Run: headless pygame with SDL's dummy video driver; simulated clock (each Clock.tick advances the game by its frame time, no real sleeping); random seed 0; keys injected as events and as key.get_pressed() state; mouse plan: one left click at the window centre at the start of phase 2, then a move to the lower-right quarter at the start of phase 3.
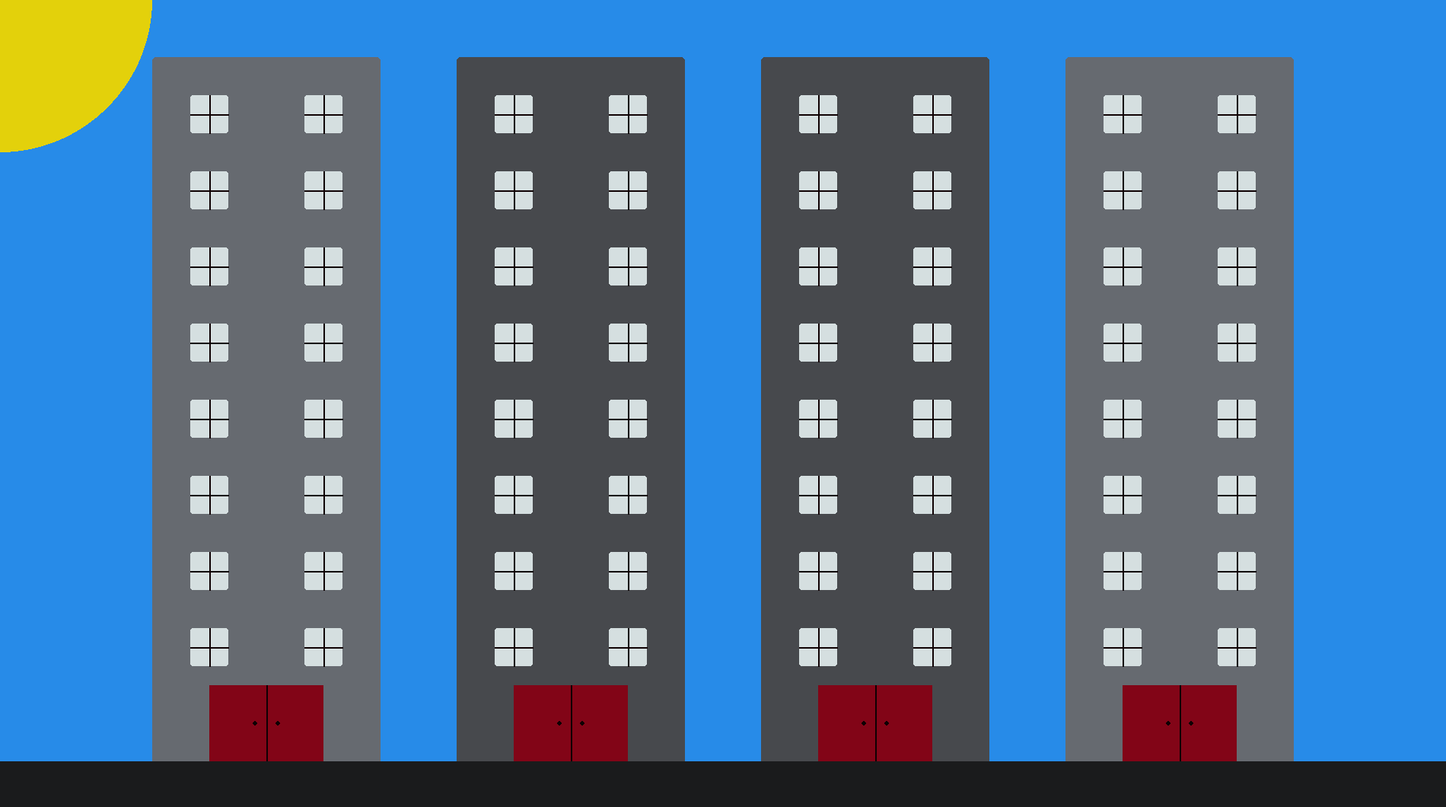
Frame 1 of 4 · flips 1–60 · no input
Frame 2 of 4 · flips 61–180 · clicked the window centre · tapped SPACE, RETURN · held RIGHT (→), D · screen unchanged from frame 1, image omitted
Frame 3 of 4 · flips 181–300 · moved the mouse to the lower-right quarter · held DOWN (↓), S · screen unchanged from frame 2, image omitted
Frame 4 of 4 · flips 301–420 · held LEFT (←), A, UP (↑), W · screen unchanged from frame 3, image omitted

The pygame program that drew these frames:

import pygame as g
import math as m
import random as r

# Create color constants
FRONTGRAY = (102, 106, 112)
BACKGRAY = (71, 73, 77)
SKY = (39, 139, 232)
WINDOW = (213, 223, 224)
BLACKSHADE = (15, 1, 3)
PAVEMENT = (26, 27, 28)
DOOR = (130, 5, 23)
SUN = (227, 209, 11)
WHITE = (255, 255, 255)
RED = (255, 0, 0)

# Game constants

PI = m.pi
SIZE = (1900,1060)
FPS = 60

# def for similar attributes

def building(color,xmod=0):
    # Structure Draw
    g.draw.rect(screen, color, [600+xmod,75,300,925],border_top_right_radius=5,border_top_left_radius=5)

    # Door
    g.draw.rect(screen, DOOR, [675+xmod,900,150,100])
    g.draw.line(screen, BLACKSHADE,[750.5+xmod,900],[750.5+xmod,1000],width=2)
    g.draw.circle(screen,BLACKSHADE,[735+xmod,950],3)
    g.draw.circle(screen, BLACKSHADE, [765 + xmod, 950], 3)

    # Windows
    for number in range(8):
        g.draw.rect(screen, WINDOW, [650 + xmod, 125 + (100 * number), 50, 50],border_radius=3)
        g.draw.rect(screen, WINDOW, [800 + xmod, 125 + (100 * number), 50, 50],border_radius=3)
        g.draw.line(screen, BLACKSHADE, [675.5 + xmod, 125 + (100 * number)], [675.5 + xmod, 175 + (100 * number)],
                    width=2)
        g.draw.line(screen, BLACKSHADE, [825.5 + xmod, 125 + (100 * number)], [825.5 + xmod, 175 + (100 * number)],
                    width=2)
        g.draw.line(screen, BLACKSHADE, [650 + xmod, 150.5 + (100 * number)], [700 + xmod, 150.5 + (100 * number)],
                    width=2)
        g.draw.line(screen, BLACKSHADE, [800 + xmod, 150.5 + (100 * number)], [850 + xmod, 150.5 + (100 * number)],
                    width=2)

#########################################################

g.init()

# game dependents
screen = g.display.set_mode(SIZE)
g.display.set_caption("Jame Scene")
clock = g.time.Clock()
# game
running = True
while running:
    for event in g.event.get():
        if event.type == g.QUIT:
            running = False

    # sky and sun
    screen.fill(SKY)
    g.draw.circle(screen, SUN, [0, 0], 200)

    # call for building function to form the skyscrapers
    building(BACKGRAY)
    building(BACKGRAY, 400)
    building(FRONTGRAY,-400)
    building(FRONTGRAY, 800)

    # pavement
    g.draw.rect(screen, PAVEMENT, [0 , 1000, 1920, 60])

    # animation
    # P.S ANIMATION IS REALLY INEFFICIENT, UNLIKE REST OF DRAWING, JUST WANTED TO MOVE ON.

    for event in g.event.get():

        # animation happens when you click mouse

        if event.type == g.MOUSEBUTTONDOWN:
            g.draw.rect(screen, SKY, [675,900,150,100])
            g.draw.rect(screen, FRONTGRAY, [685, 920, 25,80])
            g.draw.rect(screen, BACKGRAY, [720, 920, 25,80])
            g.draw.rect(screen, BACKGRAY, [755, 920, 25, 80])
            g.draw.rect(screen, FRONTGRAY, [790, 920, 25, 80])
            for number in range(8):
                g.draw.rect(screen, WINDOW, [689, 924 + (8 * number), (25 / 300) * 50, (25 / 300) * 50],
                            border_radius=1)
                g.draw.rect(screen, WINDOW, [702, 924 + (8 * number), (25 / 300) * 50, (25 / 300) * 50],
                            border_radius=1)
                g.draw.rect(screen, WINDOW, [724, 924 + (8 * number), (25 / 300) * 50, (25 / 300) * 50],
                            border_radius=1)
                g.draw.rect(screen, WINDOW, [737, 924 + (8 * number), (25 / 300) * 50, (25 / 300) * 50],
                            border_radius=1)
                g.draw.rect(screen, WINDOW, [759, 924 + (8 * number), (25 / 300) * 50, (25 / 300) * 50],
                            border_radius=1)
                g.draw.rect(screen, WINDOW, [772, 924 + (8 * number), (25 / 300) * 50, (25 / 300) * 50],
                            border_radius=1)
                g.draw.rect(screen, WINDOW, [794, 924 + (8 * number), (25 / 300) * 50, (25 / 300) * 50],
                            border_radius=1)
                g.draw.rect(screen, WINDOW, [807, 924 + (8 * number), (25 / 300) * 50, (25 / 300) * 50],
                            border_radius=1)
            g.draw.rect(screen, DOOR, [691.25, 987.5, 12.5, 8.5])
            g.draw.rect(screen, DOOR, [726.25, 987.5, 12.5, 8.5])
            g.draw.rect(screen, DOOR, [761.25, 987.5, 12.5, 8.5])
            g.draw.rect(screen, DOOR, [796.25, 987.5, 12.5, 8.5])
            g.draw.rect(screen, PAVEMENT, [675, 995, 150, 5])
            g.draw.line(screen, DOOR, [675,900], [675,1000], width=4)
            g.draw.line(screen, DOOR, [825,900], [825, 1000], width=4)

            # range acts as a shawty fix to keep animation going given it's a fixed image, breaks stop program however.
            # i would imagine there's a better solution

            for num in range(999):
                g.display.flip()
            #    g.draw

    g.display.flip()
    clock.tick(FPS)
